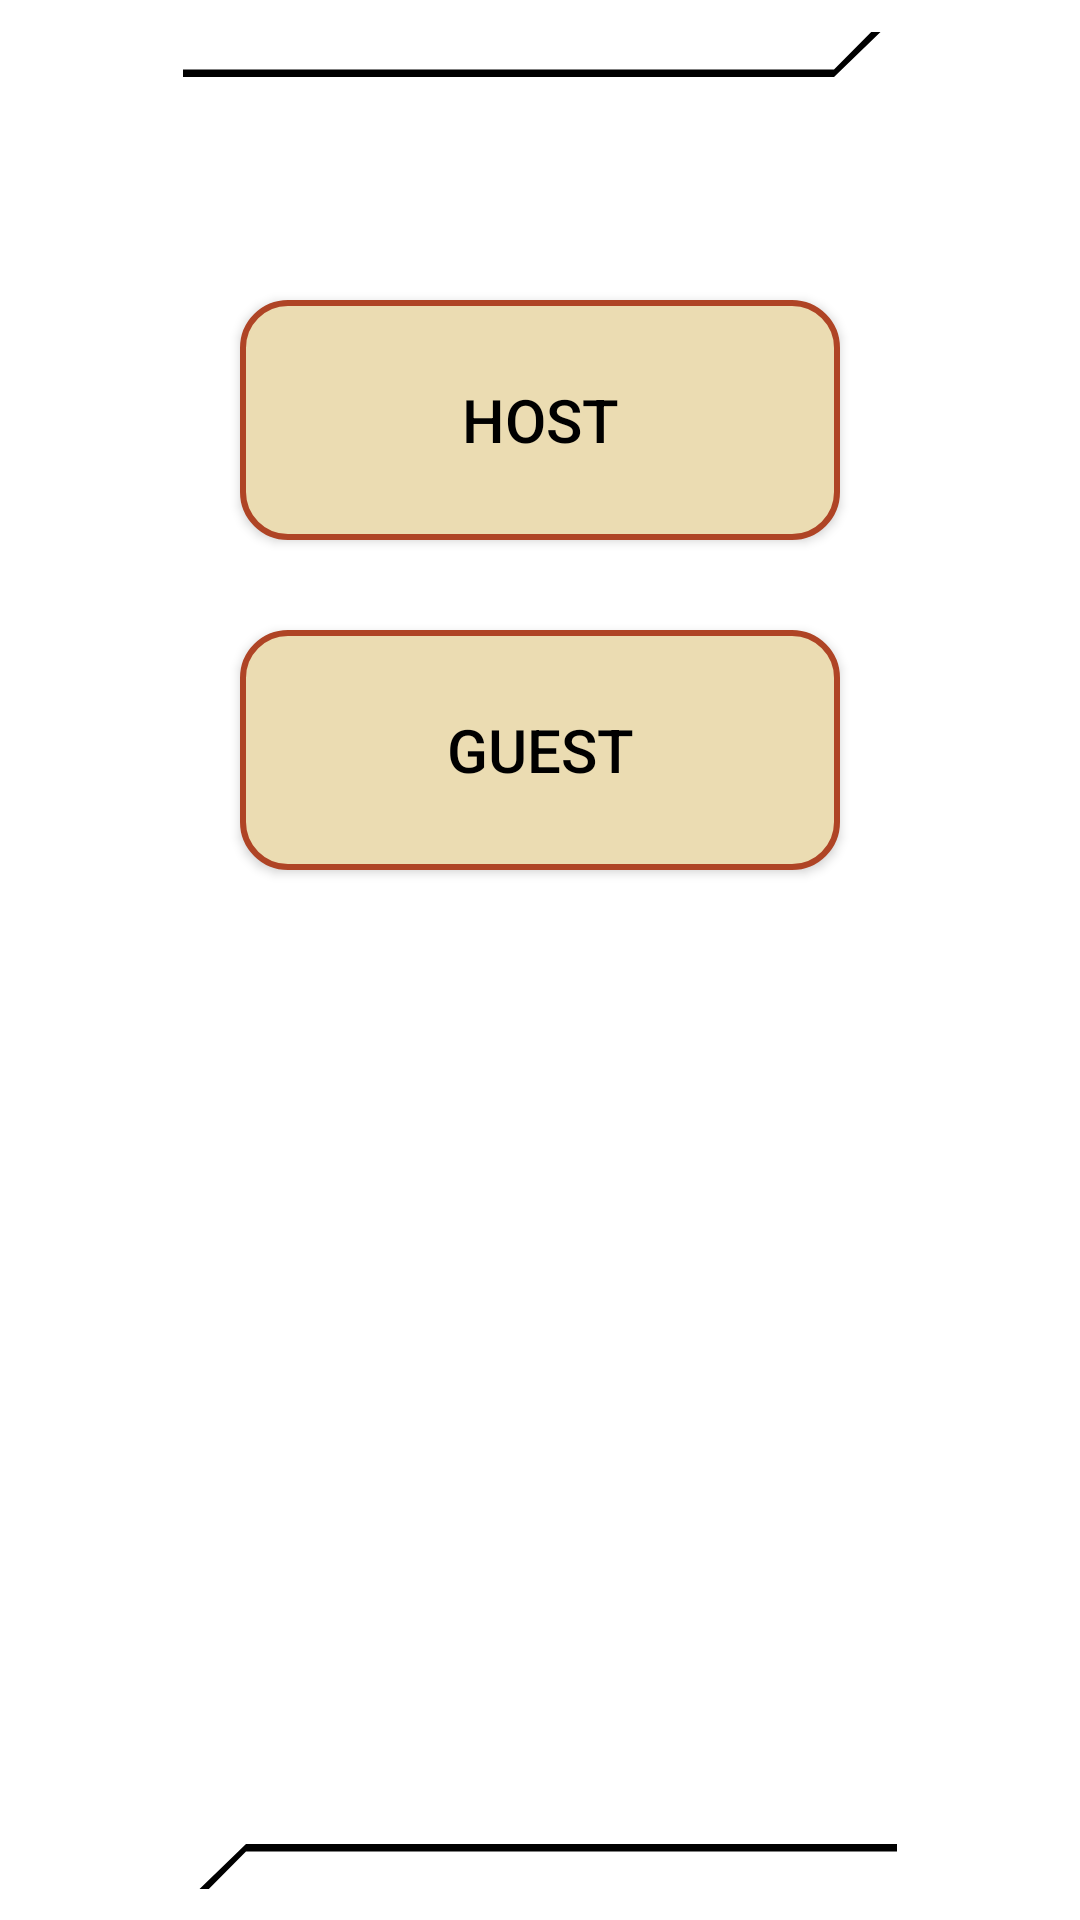

Here is an Android app screen rendered from its layout file. Give the layout XML and the strings, colors and styles it references.
<!-- AndroidManifest.xml: application theme Theme.Design.NoActionBar -->
<!-- res/layout/activity_visit.xml -->
<?xml version="1.0" encoding="utf-8"?>
<androidx.constraintlayout.widget.ConstraintLayout xmlns:android="http://schemas.android.com/apk/res/android"
    xmlns:app="http://schemas.android.com/apk/res-auto"
    xmlns:tools="http://schemas.android.com/tools"
    android:layout_width="match_parent"
    android:layout_height="match_parent"
    tools:context=".Visit"
    android:background="@color/white">

    <View
        android:id="@+id/vectorLineUp"
        android:layout_width="0dp"
        android:layout_height="250dp"
        android:layout_marginStart="30dp"
        android:layout_marginTop="-115dp"
        android:layout_marginEnd="20dp"
        android:background="@drawable/vector_line_up"
        app:layout_constraintEnd_toEndOf="parent"
        app:layout_constraintStart_toStartOf="parent"
        app:layout_constraintTop_toTopOf="parent" />

    <Button
        android:id="@+id/host"
        android:layout_width="200dp"
        android:layout_height="80dp"
        android:layout_marginTop="100dp"
        android:text="@string/host"
        android:background="@drawable/edit_text"
        android:textColor="@color/black"
        android:textSize="20sp"
        app:layout_constraintEnd_toEndOf="parent"
        app:layout_constraintStart_toStartOf="parent"
        app:layout_constraintTop_toTopOf="parent" />
    <Button
        android:id="@+id/guest"
        android:layout_width="200dp"
        android:layout_height="80dp"
        android:layout_marginTop="30dp"
        android:text="@string/guest"
        android:background="@drawable/edit_text"
        android:textColor="@color/black"
        android:textSize="20sp"
        app:layout_constraintEnd_toEndOf="parent"
        app:layout_constraintStart_toStartOf="parent"
        app:layout_constraintTop_toBottomOf="@id/host" />

    <View
        android:id="@+id/vectorLineDown"
        android:layout_width="0dp"
        android:layout_height="250dp"
        android:layout_marginStart="20dp"
        android:layout_marginEnd="30dp"
        android:layout_marginBottom="-115dp"
        android:background="@drawable/vector_line_down"
        app:layout_constraintBottom_toBottomOf="parent"
        app:layout_constraintEnd_toEndOf="parent"
        app:layout_constraintStart_toStartOf="parent" />

</androidx.constraintlayout.widget.ConstraintLayout>
<!-- resources referenced by this layout -->
<resources>
  <color name="black">#FF000000</color>
  <color name="white">#FFFFFFFF</color>
  <!-- drawable edit_text (drawable) -->
  <?xml version="1.0" encoding="utf-8"?>
  <selector xmlns:android="http://schemas.android.com/apk/res/android">
      <item>
          <shape android:shape="rectangle">
              <solid android:color="@color/passEmailEdit"/>
              <corners android:radius="15dp"/>
              <stroke android:width="2dp" android:color="@color/dayScrollBTN"/>
          </shape>
      </item>
  </selector>
  <!-- drawable vector_line_down (drawable) -->
  <?xml version="1.0" encoding="utf-8"?>
  <vector xmlns:android="http://schemas.android.com/apk/res/android"
      android:width="128dp"
      android:height="128dp"
      android:viewportHeight="100"
      android:viewportWidth="100">
      <group
          android:pivotX="50"
          android:pivotY="50"
          android:rotation="180">
          <path
              android:fillColor="@color/black"
              android:pathData="M10,55 V56 H80 L85,50 L84,50 L80,55" />
      </group>
  </vector>
  <!-- drawable vector_line_up (drawable) -->
  <?xml version="1.0" encoding="utf-8"?>
  <vector xmlns:android="http://schemas.android.com/apk/res/android"
      android:width="128dp"
      android:height="128dp"
      android:viewportHeight="100"
      android:viewportWidth="100">
      <group>
          <path
              android:fillColor="@color/black"
              android:pathData="M10,55 V56 H80 L85,50 L84,50 L80,55" />
      </group>
  </vector>
  <string name="guest">Guest</string>
  <string name="host">Host</string>
  <color name="passEmailEdit">#ebdcb2</color>
  <color name="dayScrollBTN">#af4425</color>
</resources>
